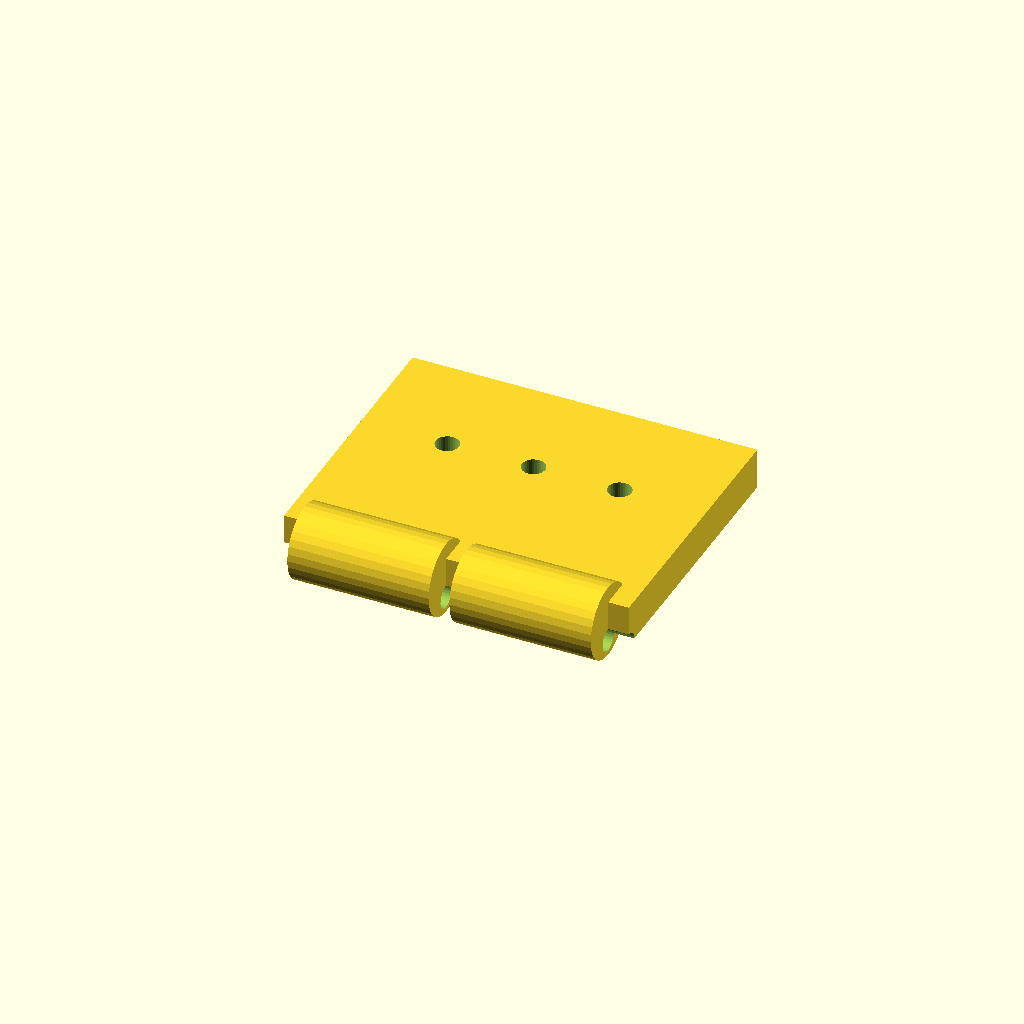
Cell 1: rendered with the file's own defaults.
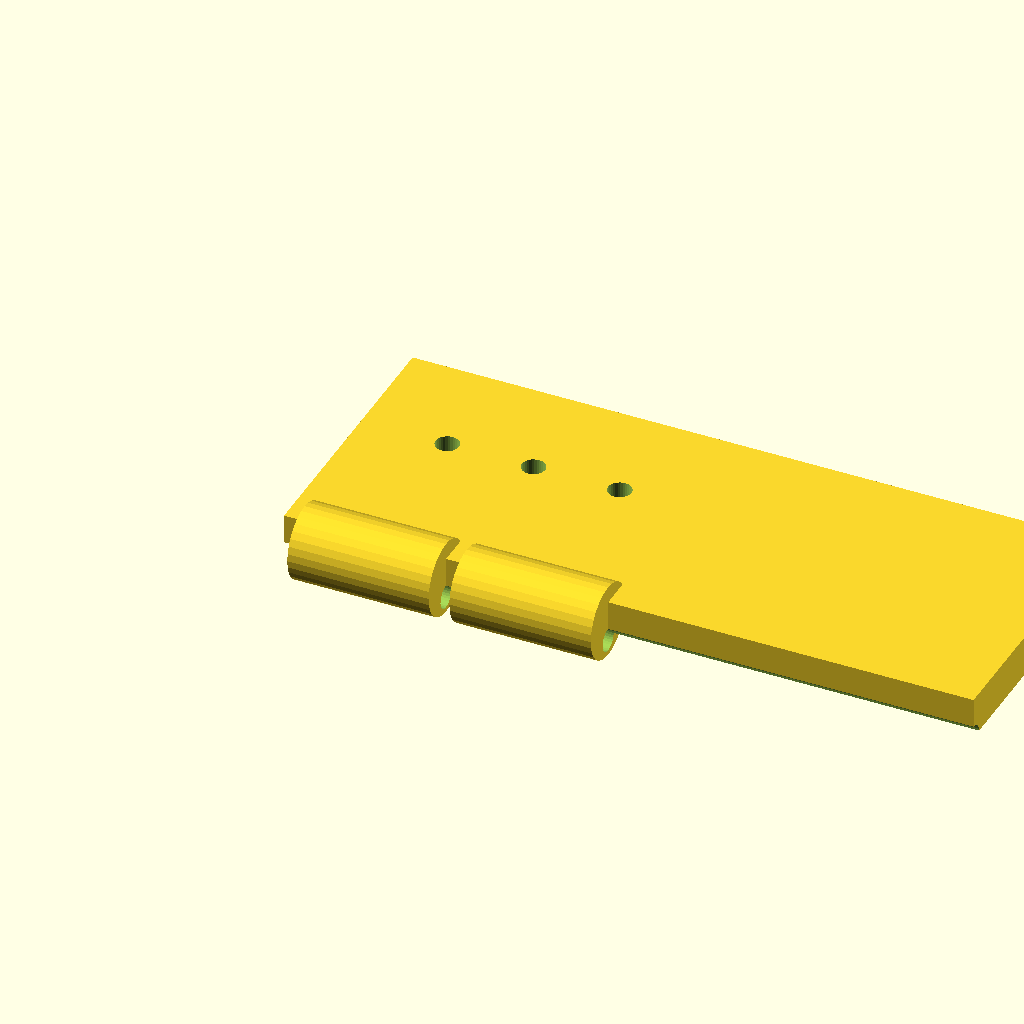
Cell 2: leaf_len = 100 (everything else at default).
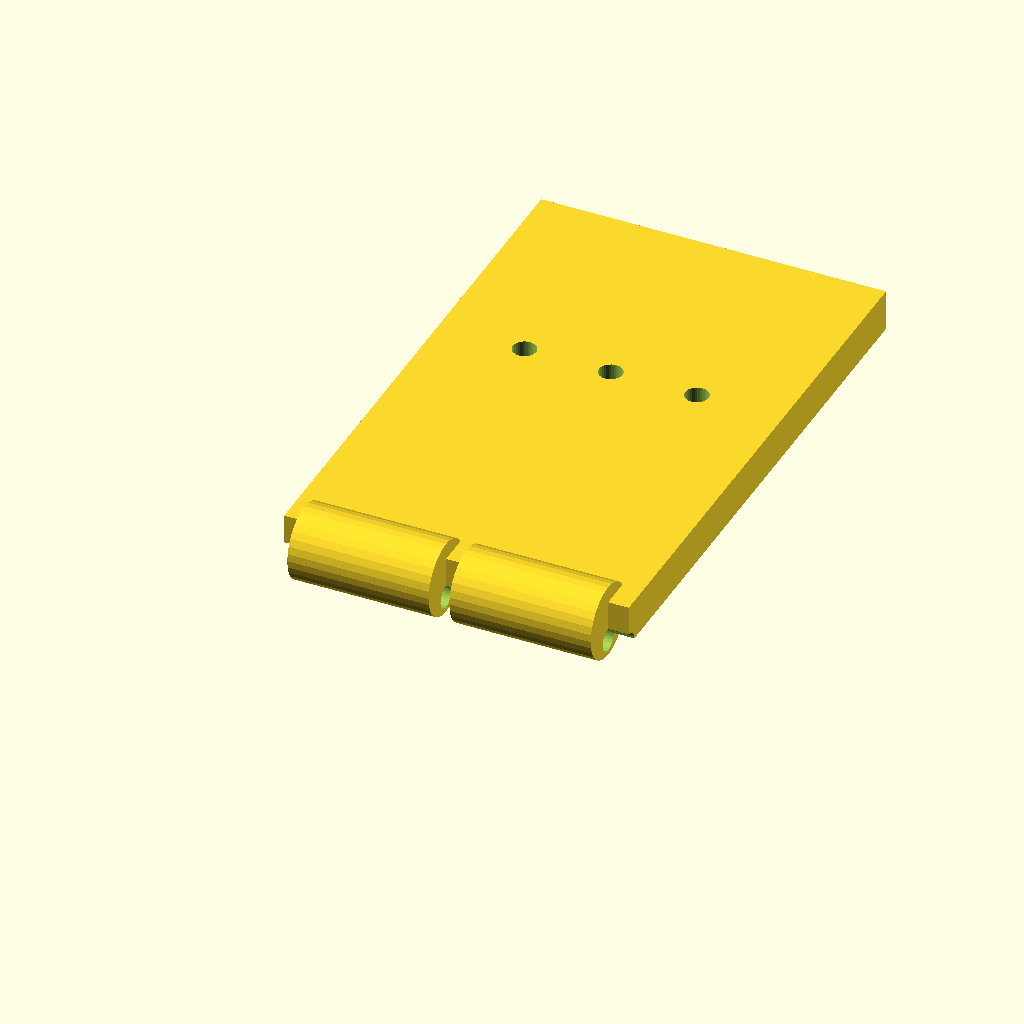
Cell 3: leaf_w = 80 (everything else at default).
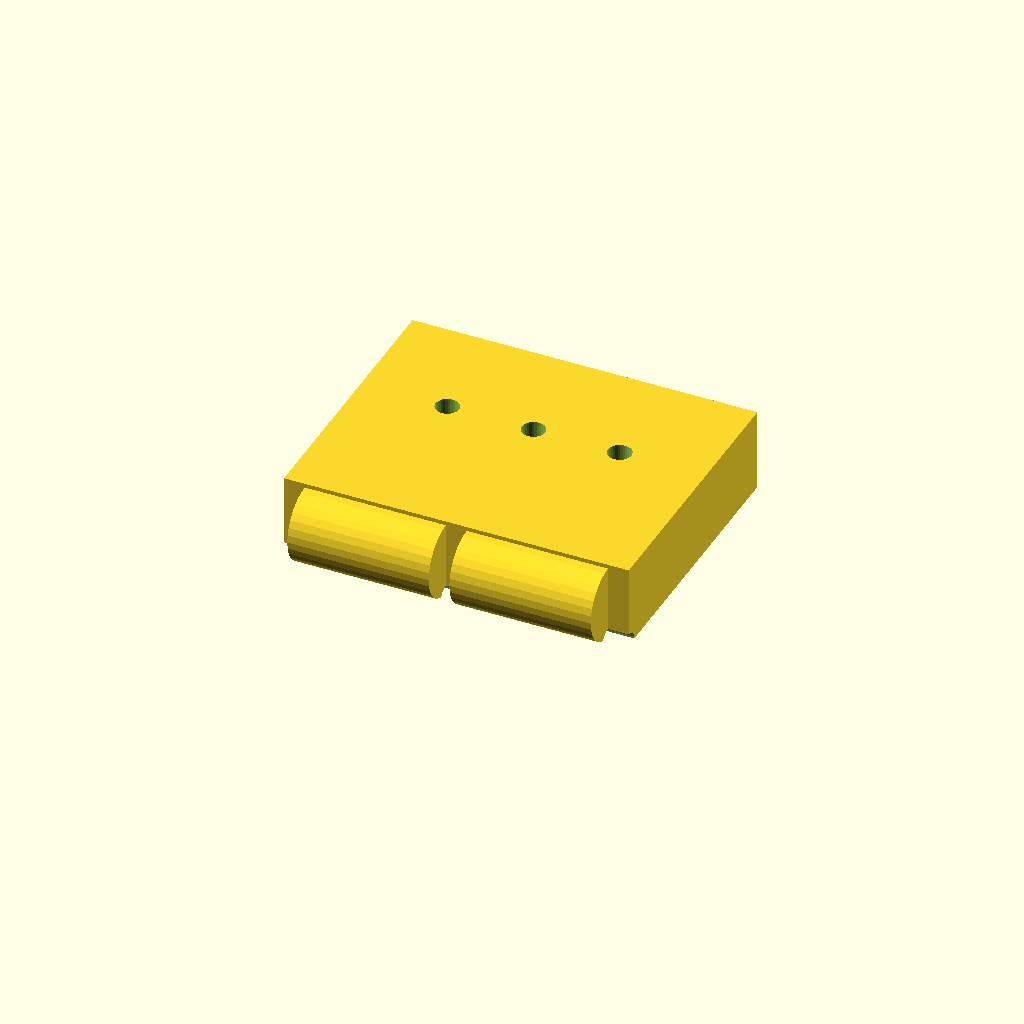
Cell 4: leaf_t = 12 (everything else at default).
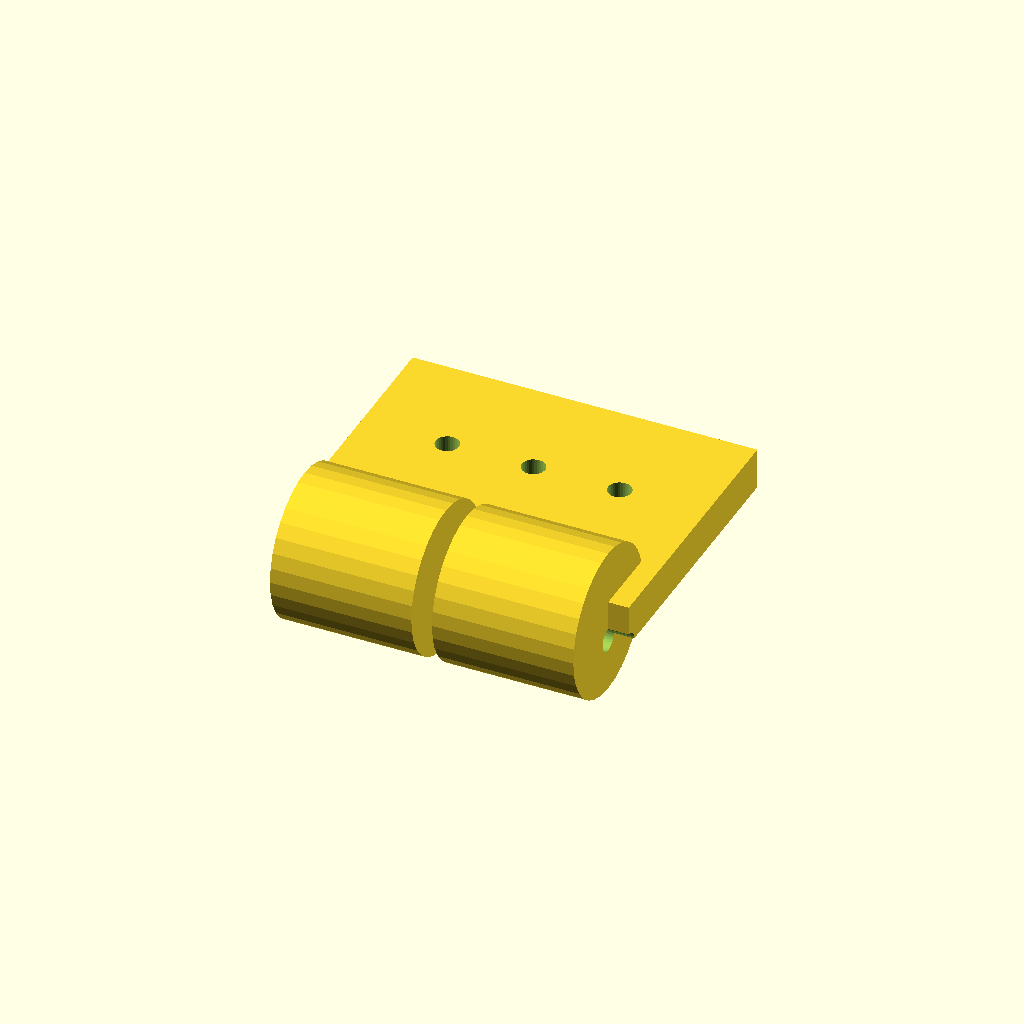
Cell 5 — knuckle_d set to 21.6, the other parameters unchanged.
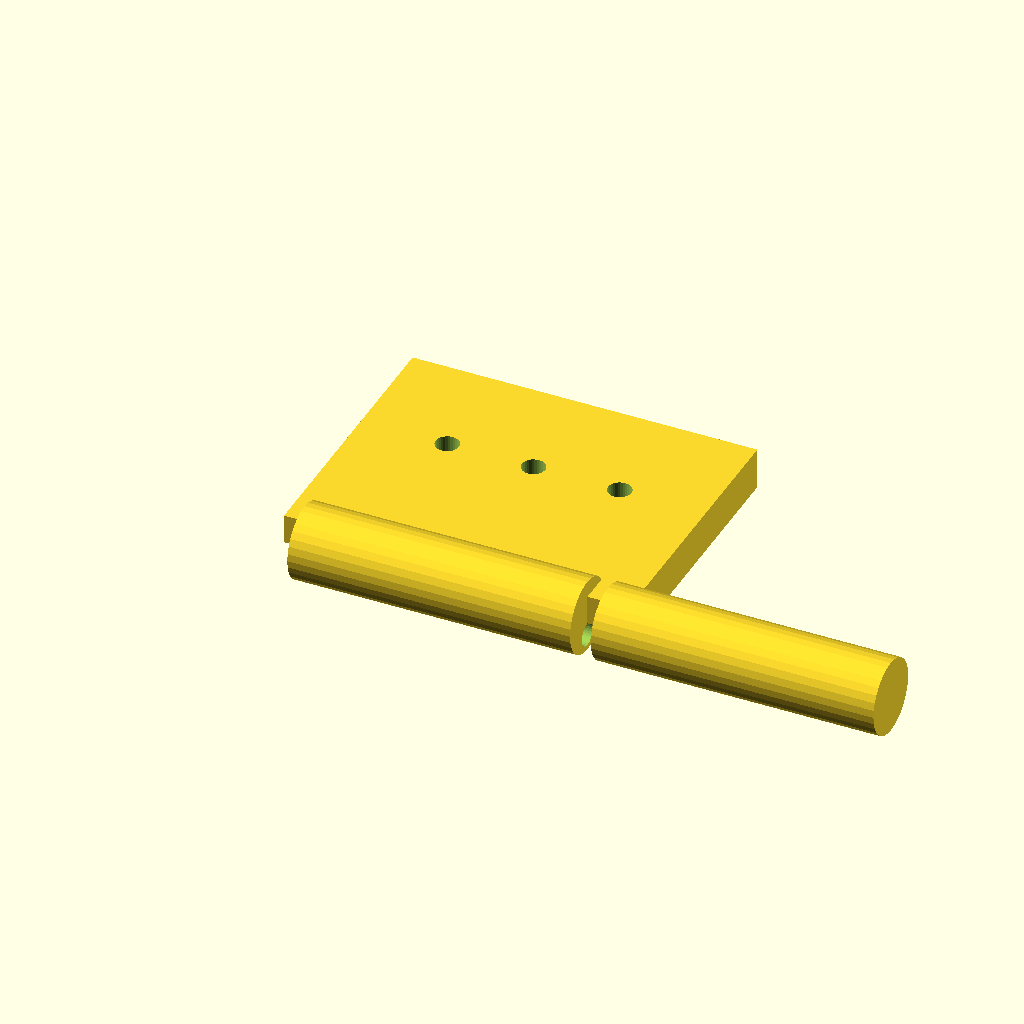
Cell 6: knuckle_w = 41 (everything else at default).
All cells are drawn from one camera (rotation 55°, 0°, 25°, orthographic, colour scheme Cornfield), so only the parameter changes between them.
Source of the model, optional_data/data/gen2/hinges/part_0004.scad:
$fn = 32;

// ----------------------------------------------------------------------
// Hinge leaf: 50 x 45.4 x 10.8 mm
// ----------------------------------------------------------------------

// --- parameters (mm) ---
leaf_len = 50;            // leaf length, X
leaf_w = 40;              // leaf width, Y
leaf_t = 6;               // leaf thickness
knuckle_d = 10.8;         // knuckle diameter
knuckle_w = 20.5;         // knuckle width
knuckle_n = 2;            // number of knuckles
pin_d = 3.46;             // pin bore
gap = 3;                  // gap between the knuckles
screw_d = 3.4;            // screw clearance

module leaf() {
  cube([leaf_len, leaf_w, leaf_t]);
}

module knuckles() {
  /* barrels sit on the leaf edge, the pin axis at half the leaf thickness */
  for (i = [0 : knuckle_n - 1])
    translate([gap + i * (knuckle_w + gap), 0, leaf_t * 0.5])
      rotate([0, 90, 0]) cylinder(h = knuckle_w, d = knuckle_d);
}

difference() {
  union() {
    leaf();
    knuckles();
  }
  rotate([0, 90, 0]) translate([0, 0, -1])
    cylinder(h = leaf_len + 2, d = pin_d);
  translate([12.5, leaf_w * 0.6, -1]) cylinder(h = leaf_t + 2, d = screw_d);
  translate([25, leaf_w * 0.6, -1]) cylinder(h = leaf_t + 2, d = screw_d);
  translate([37.5, leaf_w * 0.6, -1]) cylinder(h = leaf_t + 2, d = screw_d);
}
Customizer parameters (derived from the source; name, type, default, range or options):
leaf_len: number, default 50
leaf_w: number, default 40
leaf_t: number, default 6
knuckle_d: number, default 10.8
knuckle_w: number, default 20.5
knuckle_n: number, default 2
pin_d: number, default 3.46
gap: number, default 3
screw_d: number, default 3.4
